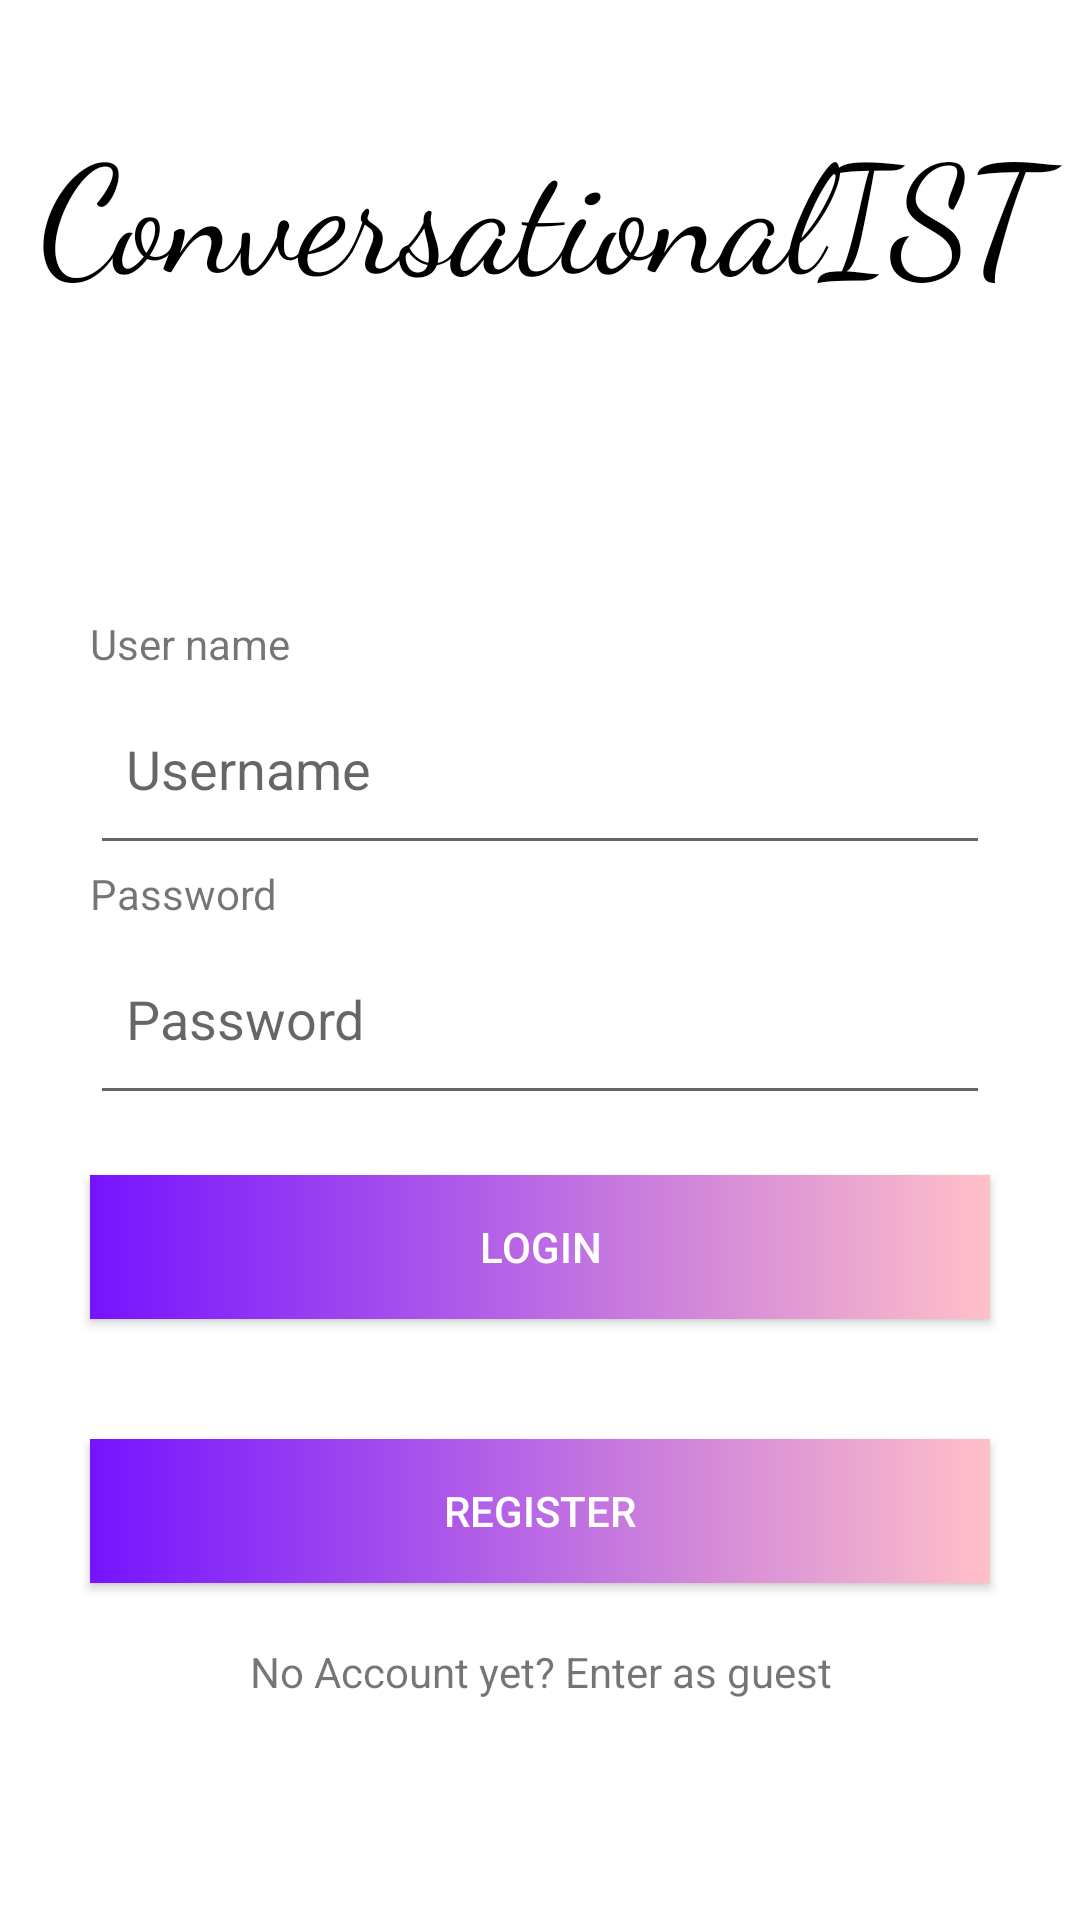

This screen was rendered from an Android layout file. Write that file and the resources it references.
<!-- AndroidManifest.xml: application theme Theme.ConversationalCMU -->
<!-- res/layout/activity_login.xml -->
<?xml version="1.0" encoding="utf-8"?>
<LinearLayout xmlns:android="http://schemas.android.com/apk/res/android"
    xmlns:app="http://schemas.android.com/apk/res-auto"
    xmlns:tools="http://schemas.android.com/tools"
    android:orientation="vertical"
    android:layout_width="match_parent"
    android:layout_height="match_parent"
    tools:context="pt.ulisboa.tecnico.cmov.conversationalcmu.LoginActivity"
    >

    <TextView
        android:layout_width="match_parent"
        android:layout_height="180dp"
        android:text="ConversationalIST"
        android:paddingVertical="35dp"
        android:textAlignment="center"
        android:textSize="50sp"
        android:fontFamily="cursive"
        android:textColor="@color/black"
        android:layout_marginBottom="25dp"
        />
    <TextView
        android:layout_width="match_parent"
        android:layout_marginHorizontal="30dp"
        android:layout_height="wrap_content"
        android:text="User name"
        />
    <EditText
        android:id="@+id/userEditText"
        android:layout_width="match_parent"
        android:layout_height="wrap_content"
        android:hint="Username"
        android:paddingHorizontal="12dp"
        android:paddingVertical="20dp"
        android:layout_marginHorizontal="30dp"
        />
    <TextView
        android:layout_width="match_parent"
        android:layout_marginHorizontal="30dp"
        android:layout_height="wrap_content"
        android:text="Password"
        />
    <EditText
        android:id="@+id/passwordEditText"
        android:layout_width="match_parent"
        android:layout_height="wrap_content"
        android:hint="Password"
        android:inputType="textPassword"
        android:paddingHorizontal="12dp"
        android:paddingVertical="20dp"
        android:layout_marginHorizontal="30dp"
        />

    <Button
        android:layout_width="match_parent"
        android:layout_height="wrap_content"
        android:text="Login"
        android:layout_marginHorizontal="30dp"
        android:layout_marginVertical="20dp"
        android:background="@drawable/button_bg"
        android:onClick="login"
        android:textColor="@color/white"
        />
    <Button
        android:layout_width="match_parent"
        android:layout_height="wrap_content"
        android:text="Register"
        android:layout_marginHorizontal="30dp"
        android:layout_marginVertical="20dp"
        android:background="@drawable/button_bg"
        android:onClick="register"
        android:textColor="@color/white"
        />
    <TextView
        android:layout_width="match_parent"
        android:layout_height="wrap_content"
        android:text="No Account yet? Enter as guest"
        android:layout_marginHorizontal="30dp"
        android:textAlignment="center"
        android:onClick="guestAccountLogin"
        />
</LinearLayout>
<!-- resources referenced by this layout -->
<resources>
  <!-- drawable button_bg (drawable) -->
  <?xml version="1.0" encoding="utf-8"?>
  <shape xmlns:android="http://schemas.android.com/apk/res/android">
      <gradient
          android:startColor="#7613ff"
          android:endColor="#ffc0c8"
          >
  
      </gradient>
  </shape>
  <style name="Theme.ConversationalCMU" parent="Theme.MaterialComponents.DayNight.DarkActionBar">
          
          <item name="colorPrimary">@color/purple_500</item>
          <item name="colorPrimaryVariant">@color/purple_700</item>
          <item name="colorOnPrimary">@color/white</item>
          
          <item name="colorSecondary">@color/teal_200</item>
          <item name="colorSecondaryVariant">@color/teal_700</item>
          <item name="colorOnSecondary">@color/black</item>
          
          <item name="android:statusBarColor" tools:targetApi="l">?attr/colorPrimaryVariant</item>
          
      </style>
  <!-- not gathered from this repository: default colours our renderer supplied (Android Studio template values) -->
  <color name="purple_500">#FF6200EE</color>
  <color name="purple_700">#FF3700B3</color>
  <color name="teal_200">#FF03DAC5</color>
  <color name="teal_700">#FF018786</color>
  <color name="black">#FF000000</color>
  <color name="white">#FFFFFFFF</color>
</resources>
